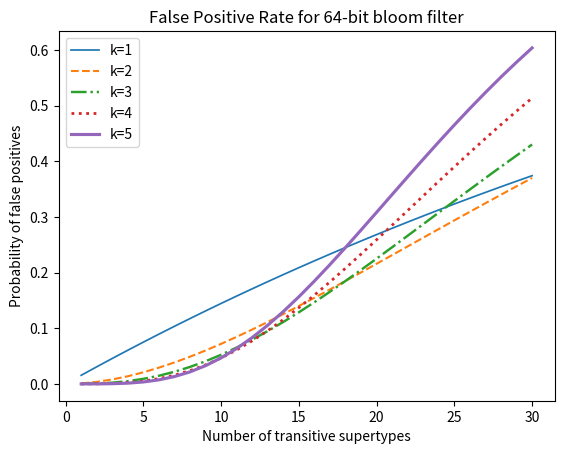

Write the Python code that produced this figure.
import matplotlib
matplotlib.rcParams['pdf.fonttype'] = 42
matplotlib.rcParams['ps.fonttype'] = 42

import matplotlib.pyplot as plt
import math
import numpy as np
from itertools import cycle


def fp(m, k, n):
	return np.power(1 - np.exp(-k * n / m), k)


n=np.arange(30)+1


lines = cycle(["-C0","--C1","-.C2",":C3","-C4","--C5"])

plt.title("False Positive Rate for 64-bit bloom filter")
plt.xlabel("Number of transitive supertypes")
plt.ylabel("Probability of false positives")
for k in [1, 2, 3, 4, 5]:
	p=fp(64, k, n)
	plt.plot(n, p, next(lines), lw=1+k/4, label="k="+str(k))
plt.legend()

#plt.show()
plt.savefig("fp.pdf")

#print(fp(m=64, k=32, n=10))